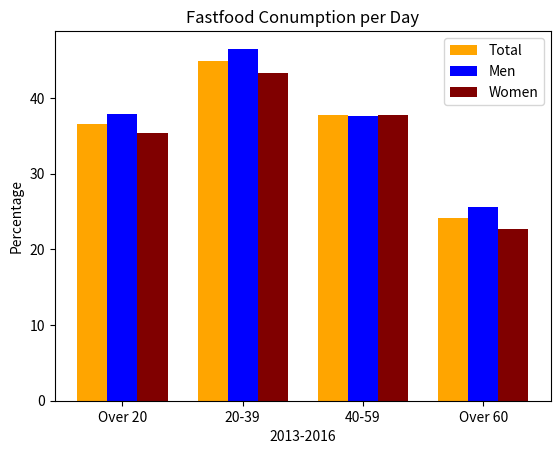

Write the Python code that produced this figure.
import matplotlib.pyplot as plt  
import numpy as np 

# percentage of fast food consumption per day by different sexes and age groups    
#https://www.cdc.gov/nchs/data/databriefs/db322_table.pdf#page=1

men = [37.9,46.5,37.6,25.6]
women = [35.4,43.3,37.8,22.7]
total=[36.6,44.9,37.7,24.1]
age_range=["Over 20","20-39","40-59","Over 60"]
barWidth=.25

br1 = np.arange(len(age_range)) 
br2 = [x + barWidth for x in br1]
br3 = [x + barWidth for x in br2] 
plt.xticks([r + barWidth for r in range(len(age_range))],age_range)

plt.bar(br1, total, color ='orange', width=barWidth, label="Total") 
plt.bar(br2, men, color ='blue', width=barWidth, label="Men") 
plt.bar(br3, women, color="maroon",  width=barWidth, label="Women")

plt.ylabel("Percentage") 
plt.xlabel("2013-2016") 
plt.title("Fastfood Conumption per Day") 
plt.legend(loc="best")

plt.show() 